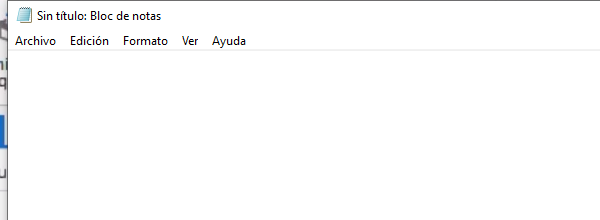
Task: Este proyecto contiene todas las clases vistas en RPA
Workflow: ClaseVariables

Step 1: Asociar ventana 'notepad.exe Sin' on the element in window 'Sin título: Bloc de notas' (notepad.exe)
